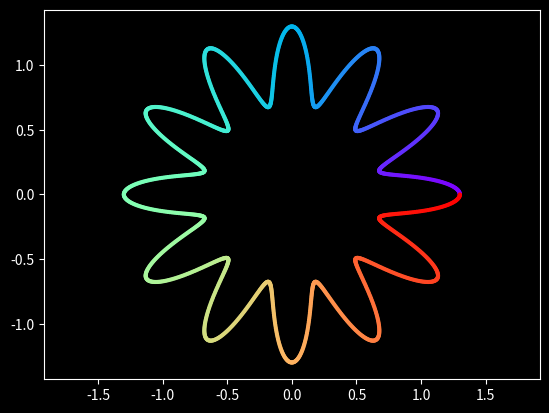

Recreate this plot in Python.
import numpy as np
import matplotlib.pyplot as plt


plt.style.use('dark_background')
o = np.linspace(0, 2 * np.pi, 1600)
r = 1 + 0.3 * np.cos(12 * o)

x, y = r * np.cos(o), r * np.sin(o)
plt.scatter(x, y, c=o, cmap="rainbow", s=4)
plt.axis('equal'); plt.savefig('electric_flower.png'); plt.show()
